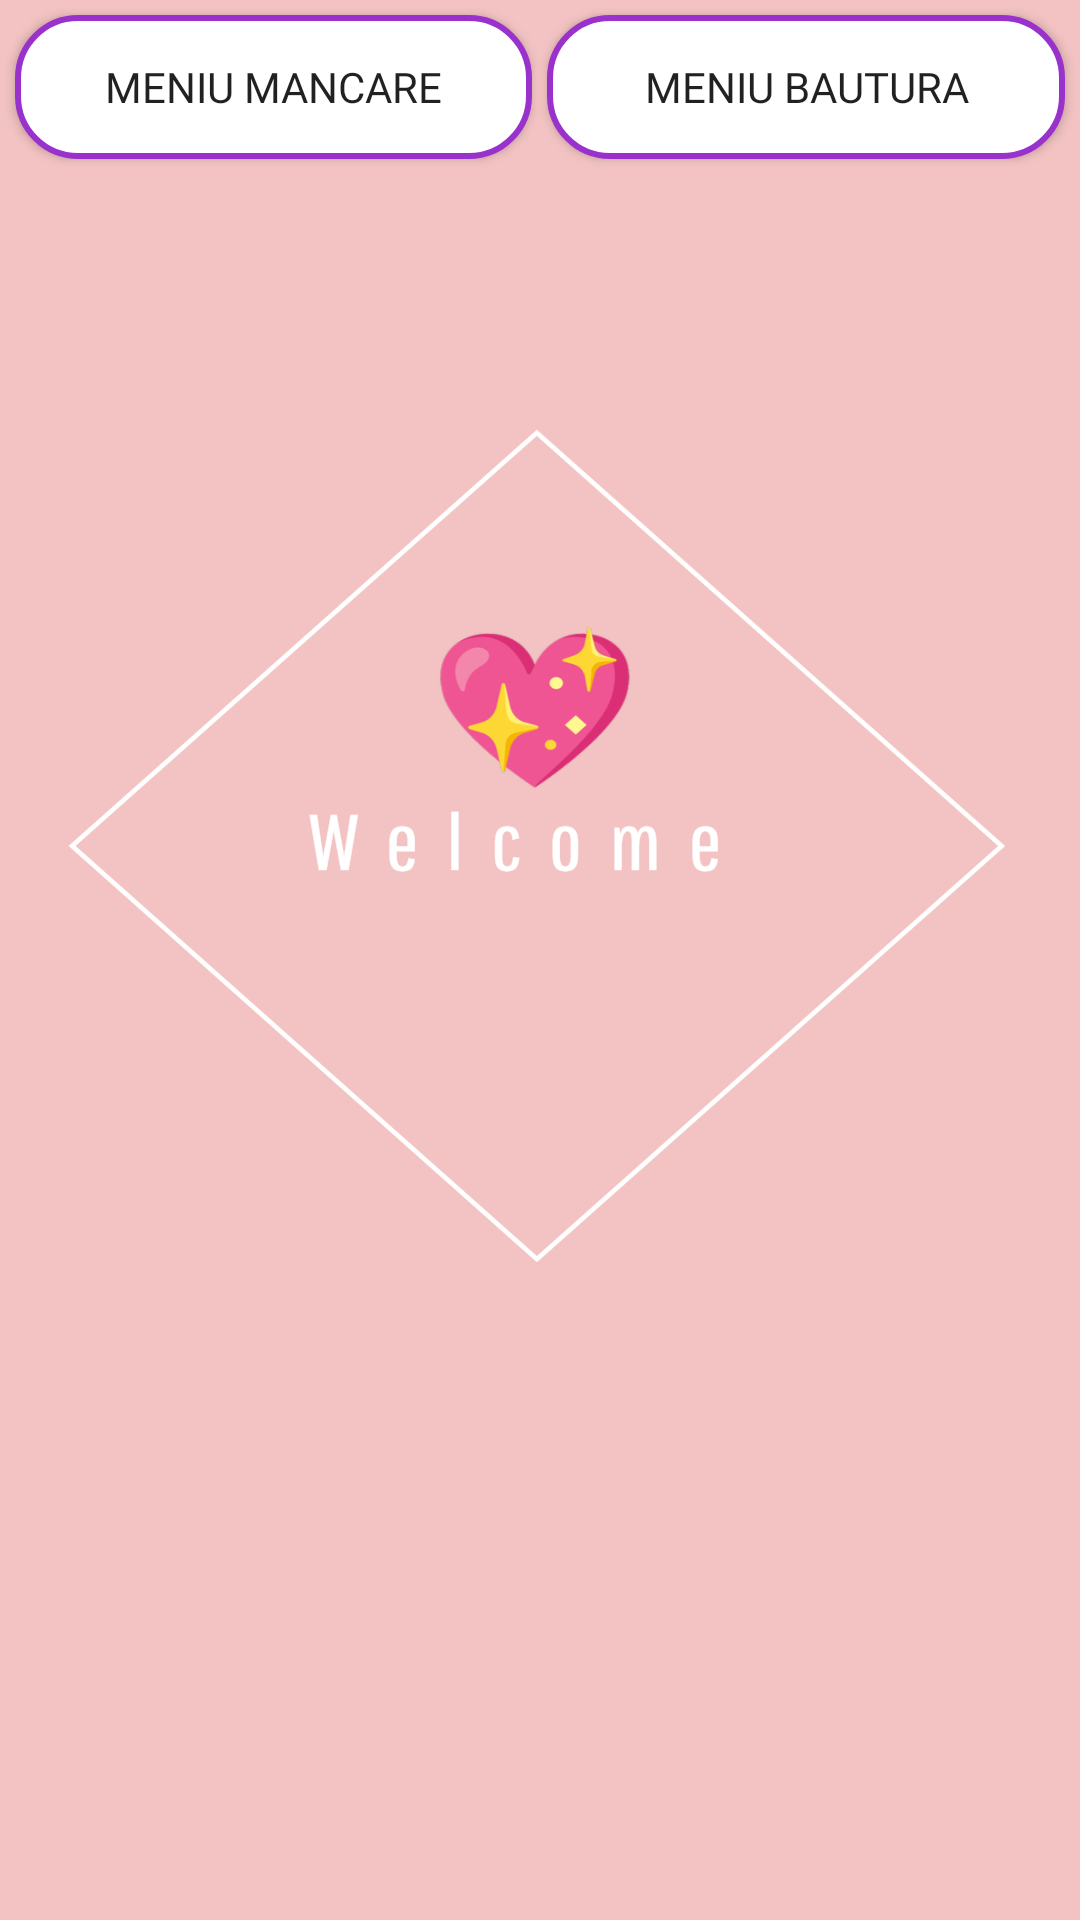

The Android layout XML behind this screen, and the referenced resources:
<!-- AndroidManifest.xml: application theme Theme.ManagementRestaurantApp -->
<!-- res/layout/activity_meniu_restaurant.xml -->
<?xml version="1.0" encoding="utf-8"?>
<LinearLayout xmlns:android="http://schemas.android.com/apk/res/android"
    xmlns:app="http://schemas.android.com/apk/res-auto"
    xmlns:tools="http://schemas.android.com/tools"
    android:layout_width="match_parent"
    android:layout_height="match_parent"
    android:orientation="vertical"
    android:background="@drawable/meniu_fundal_v3"
    tools:context=".MeniuRestaurantActivity">

    <LinearLayout
        android:layout_width="match_parent"
        android:layout_height="wrap_content"
        android:orientation="horizontal">

        <Button
            android:id="@+id/btn_mn_mancare"
            android:layout_width="0dp"
            android:layout_height="wrap_content"
            android:layout_weight="0.5"
            android:fontFamily="@font/pacifico"
            android:layout_marginStart="5dp"
            android:layout_marginEnd="5dp"
            android:layout_marginVertical="5dp"
            android:text="@string/meniu_mancare"
            android:background="@drawable/edit_text_bg"/>

        <Button
            android:id="@+id/btn_mn_bauturi"
            android:layout_width="0dp"
            android:layout_height="wrap_content"
            android:layout_weight="0.5"
            android:layout_marginEnd="5dp"
            android:layout_marginVertical="5dp"
            android:fontFamily="@font/pacifico"
            android:text="@string/meniu_bautura"
            android:background="@drawable/edit_text_bg"/>
    </LinearLayout>

    <FrameLayout
        android:layout_width="match_parent"
        android:layout_height="match_parent"
        android:id="@+id/frame_layout_mn"/>

</LinearLayout>
<!-- resources referenced by this layout -->
<resources>
  <!-- drawable edit_text_bg (drawable) -->
  <?xml version="1.0" encoding="utf-8"?>
  <shape xmlns:android="http://schemas.android.com/apk/res/android">
  <corners android:radius="20dp"/>
      <stroke android:width="2dp"
          android:color="#9932CC"/>
      <solid android:color="@color/white"/>
  </shape>
  <!-- drawable meniu_fundal_v3: jpg bitmap (drawable, 154499 bytes) -->
  <string name="meniu_bautura">Meniu Bautura</string>
  <string name="meniu_mancare">Meniu Mancare</string>
  <style name="Theme.ManagementRestaurantApp" parent="Theme.MaterialComponents.DayNight.NoActionBar">
          
          <item name="colorPrimary">@color/purple_500</item>
          <item name="colorPrimaryVariant">@color/purple_700</item>
          <item name="colorOnPrimary">@color/white</item>
          
          <item name="colorSecondary">@color/teal_200</item>
          <item name="colorSecondaryVariant">@color/teal_700</item>
          <item name="colorOnSecondary">@color/black</item>
          
          <item name="android:statusBarColor" tools:targetApi="l">?attr/colorPrimaryVariant</item>
          
      </style>
  <color name="white">#FFFFFFFF</color>
  <color name="purple_500">#FF6200EE</color>
  <color name="purple_700">#FF3700B3</color>
  <color name="teal_200">#FF03DAC5</color>
  <color name="teal_700">#FF018786</color>
  <color name="black">#FF000000</color>
</resources>
